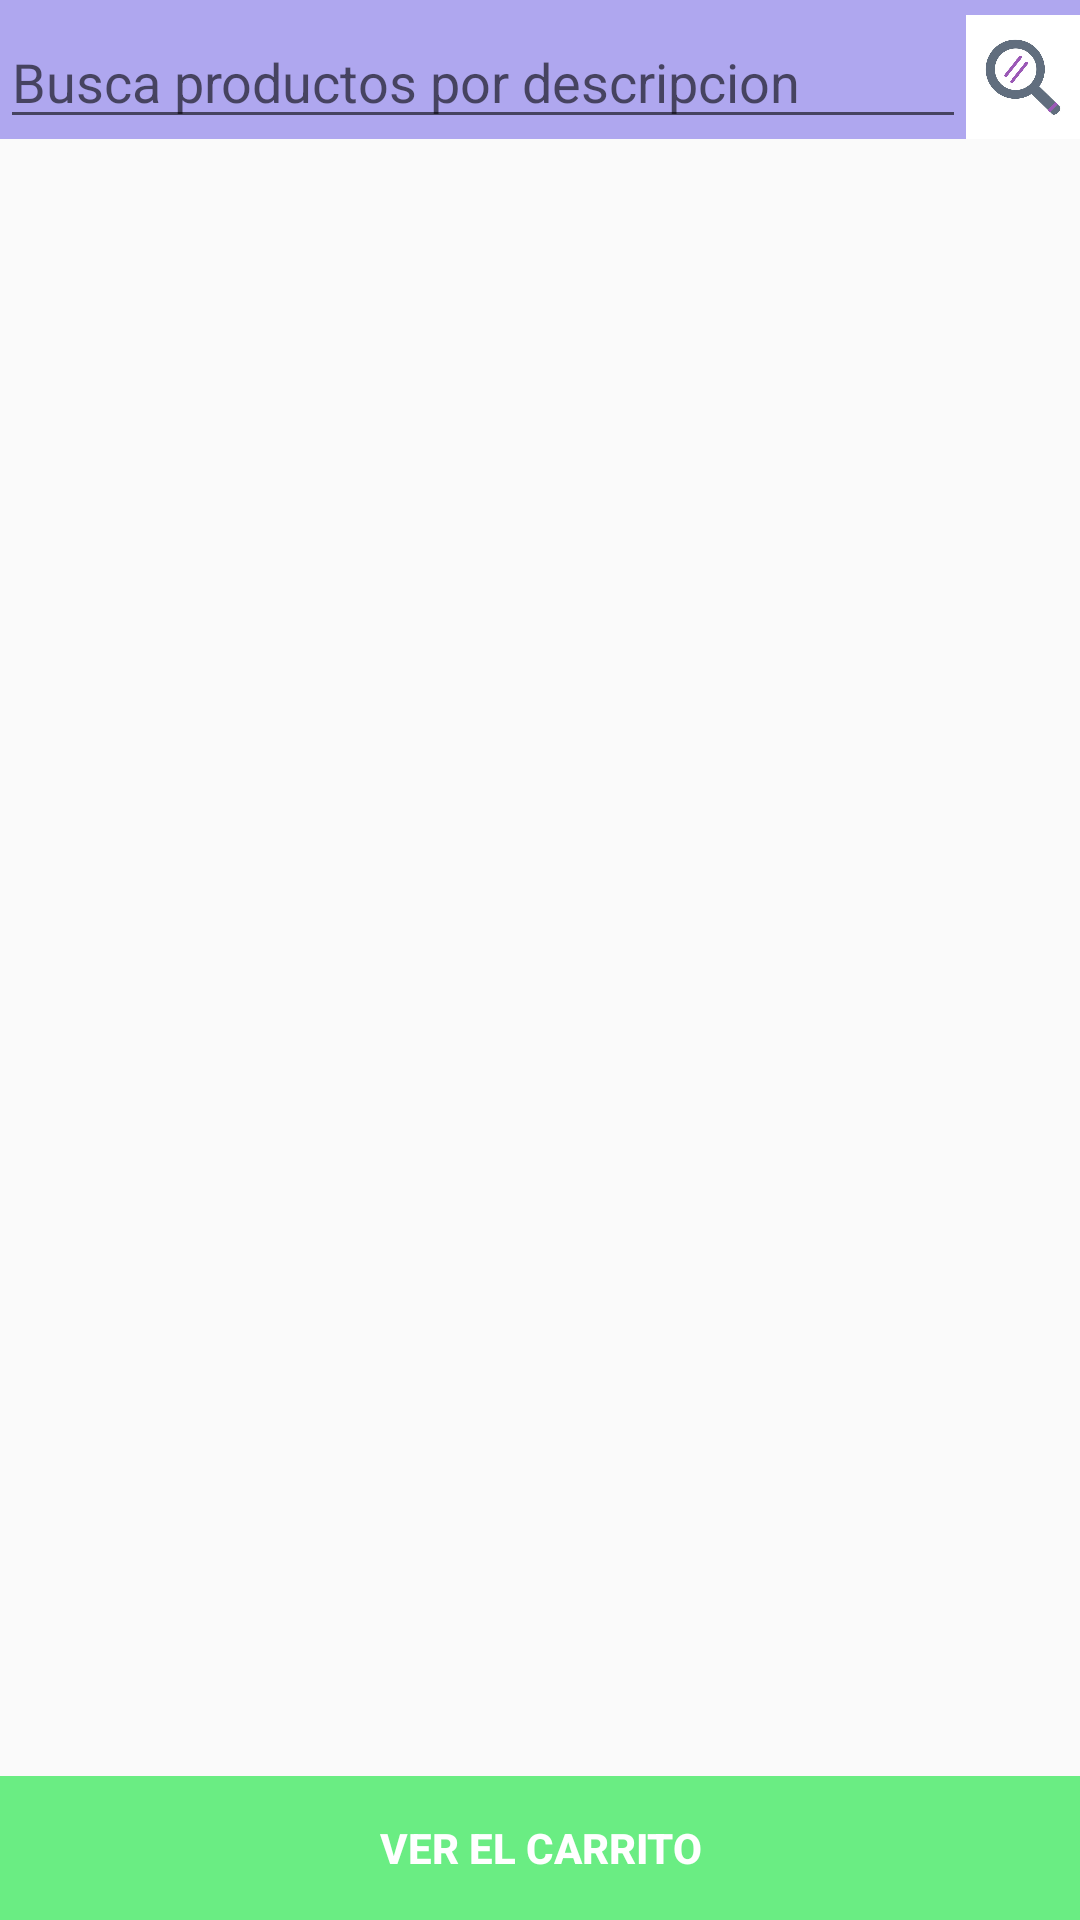

This screen was rendered from an Android layout file. Write that file and the resources it references.
<!-- AndroidManifest.xml: application theme AppTheme -->
<!-- res/layout/activity_test_screen.xml -->
<?xml version="1.0" encoding="utf-8"?>

<RelativeLayout xmlns:android="http://schemas.android.com/apk/res/android"
    xmlns:tools="http://schemas.android.com/tools"
    xmlns:app="http://schemas.android.com/apk/res-auto"
    android:id="@+id/container"
    android:layout_width="match_parent"
    android:layout_height="match_parent">

        
        <RelativeLayout
            android:id="@+id/header"
            android:layout_width="match_parent"
            android:layout_height="wrap_content"
            android:layout_alignParentTop="true"
            android:background="#AFA7EF"
            android:gravity="center">

                <LinearLayout
                    android:layout_width="match_parent"
                    android:layout_height="wrap_content"
                    android:layout_marginTop="5dp"
                    android:focusable="true"
                    android:focusableInTouchMode="true"
                    android:orientation="horizontal">

                        <EditText
                            android:id="@+id/editDescription"
                            android:layout_width="0dp"
                            android:layout_height="wrap_content"
                            android:layout_weight="1"
                            android:ems="10"
                            android:hint="@string/description"
                            android:inputType="textPersonName" />

                        <ImageButton
                            android:id="@+id/imgButFindDesc"
                            android:layout_width="38dp"
                            android:layout_height="match_parent"
                            android:background="@null"
                            android:scaleType="centerCrop"
                            app:srcCompat="@drawable/search" />
                </LinearLayout>


        </RelativeLayout>

        
        <RelativeLayout
            android:id="@+id/footer"
            android:layout_width="match_parent"
            android:layout_height="wrap_content"
            android:layout_alignParentBottom="true"
            android:background="#6AED83"
            android:gravity="center">

                <Button
                    android:id="@+id/btnWatch"
                    style="@style/IdusButton"
                    android:layout_height="wrap_content"
                    android:layout_alignParentTop="true"
                    android:text="@string/btnWatch"
                    android:textSize="14sp" />
        </RelativeLayout>

        
        <RelativeLayout
            android:layout_width="fill_parent"
            android:layout_height="fill_parent"
            android:layout_above="@id/footer"
            android:layout_below="@id/header"
            android:gravity="center">

                <ListView
                    android:id="@+id/listProd"
                    android:layout_width="match_parent"
                    android:layout_height="wrap_content"
                    android:divider="@null" />

        </RelativeLayout>

</RelativeLayout>
<!-- resources referenced by this layout -->
<resources>
  <!-- drawable search: png bitmap (drawable, 52825 bytes) -->
  <string name="btnWatch">Ver el Carrito</string>
  <string name="description">Busca productos por descripcion</string>
  <style name="IdusButton">
          <item name="android:textColor">
              @android:color/white
          </item>
          <item name="android:background">
              @drawable/btn_rounded 
          </item>
          <item name="android:textStyle">
              bold
          </item>
          <item name="android:layout_width">
              150sp
          </item>
  
      </style>
  <style name="AppTheme" parent="Theme.AppCompat.Light.DarkActionBar">
          
          <item name="colorPrimary">@color/colorPrimary</item>
          <item name="colorPrimaryDark">@color/colorPrimaryDark</item>
          <item name="colorAccent">@color/colorAccent</item>
      </style>
  <color name="colorPrimary">#502b70</color>
  <color name="colorPrimaryDark">#303F9F</color>
  <color name="colorAccent">#502b70</color>
</resources>
